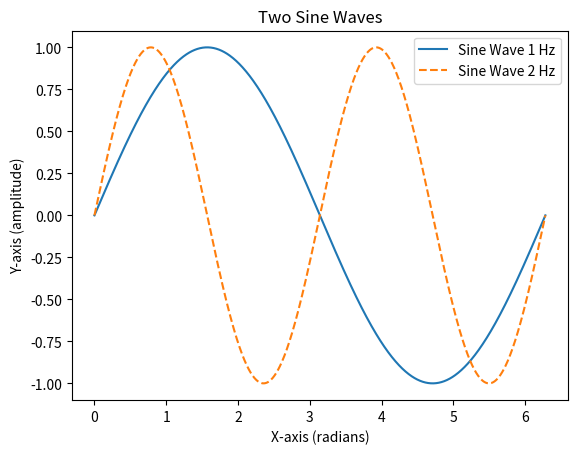

This figure's Python source:
import matplotlib.pyplot as plt
import numpy as np
# Generate values for x-axis 
x = np.linspace(0, 2 * np.pi, 1000)  # 1000 points from 0 to 2π 
# Compute sine wave values with different frequencies 
y1 = np.sin(x)  # Sine wave with frequency 1 Hz 
y2 = np.sin(2 * x)  # Sine wave with frequency 2 Hz trimmed 
# Create the plot
plt.plot(x, y1, label='Sine Wave 1 Hz')
plt.plot(x, y2, label='Sine Wave 2 Hz', linestyle='--') 
# Add labels and title 
plt.xlabel('X-axis (radians)') 
plt.ylabel('Y-axis (amplitude)') 
plt.title('Two Sine Waves') 
plt.legend() 
# Display the plot 
plt.show()
